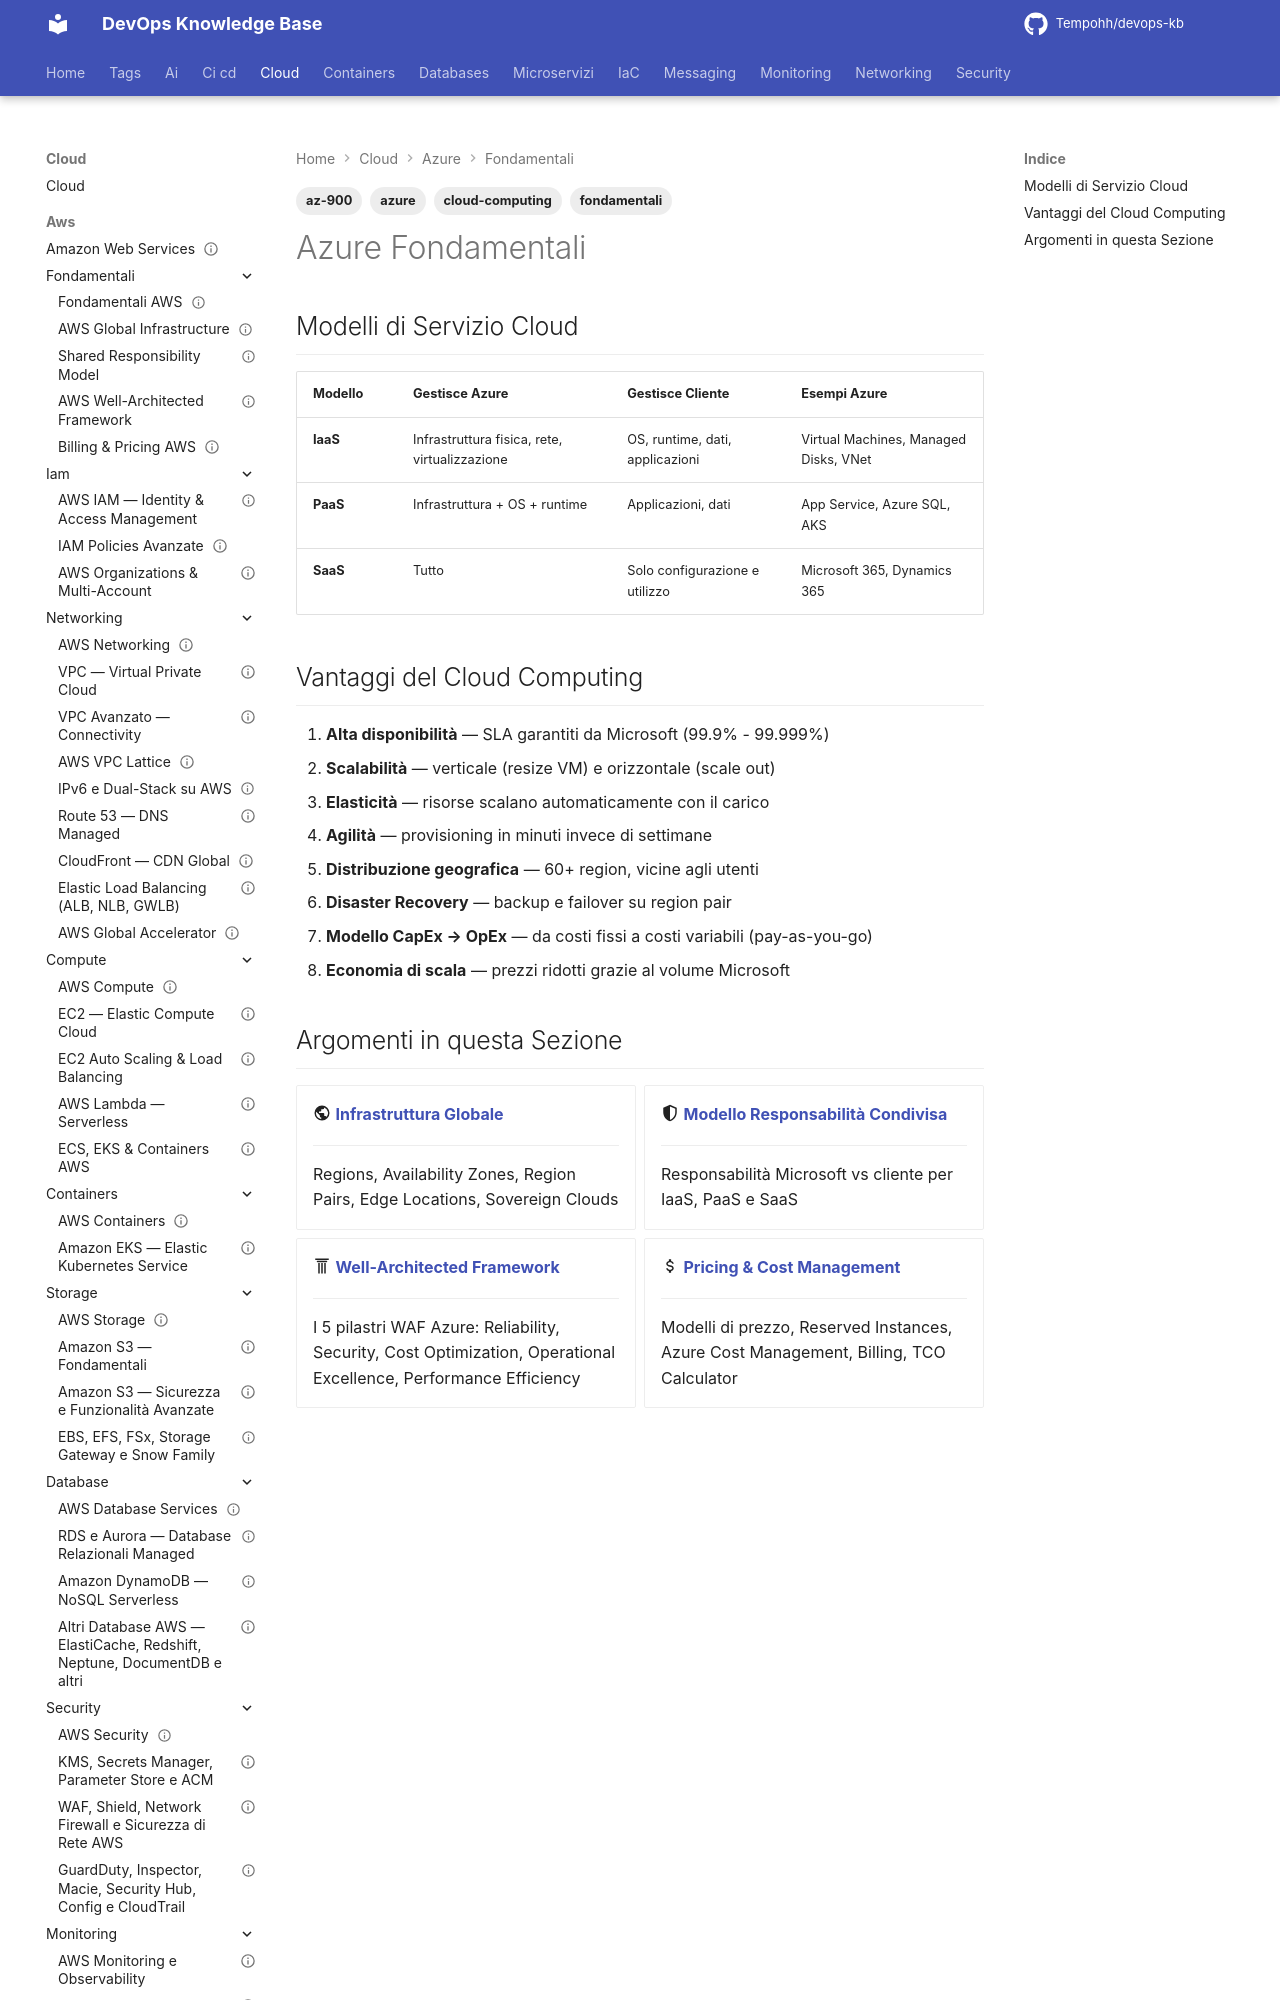

repository: Tempohh/devops-kb · page: cloud/azure/fondamentali/_index/index.html · generator: mkdocs

---
title: "Azure Fondamentali"
slug: fondamentali-azure
category: cloud
tags: [azure, fondamentali, cloud-computing, az-900]
search_keywords: [Azure fondamentali, cloud computing Azure, AZ-900, IaaS PaaS SaaS, vantaggi cloud, modello consumo, alta disponibilità scalabilità elasticità]
parent: cloud/azure/_index
related: [cloud/azure/fondamentali/global-infrastructure, cloud/azure/fondamentali/shared-responsibility, cloud/azure/fondamentali/well-architected, cloud/azure/fondamentali/pricing]
official_docs: https://learn.microsoft.com/azure/fundamentals/
status: complete
difficulty: beginner
last_updated: 2026-02-26
---

# Azure Fondamentali
